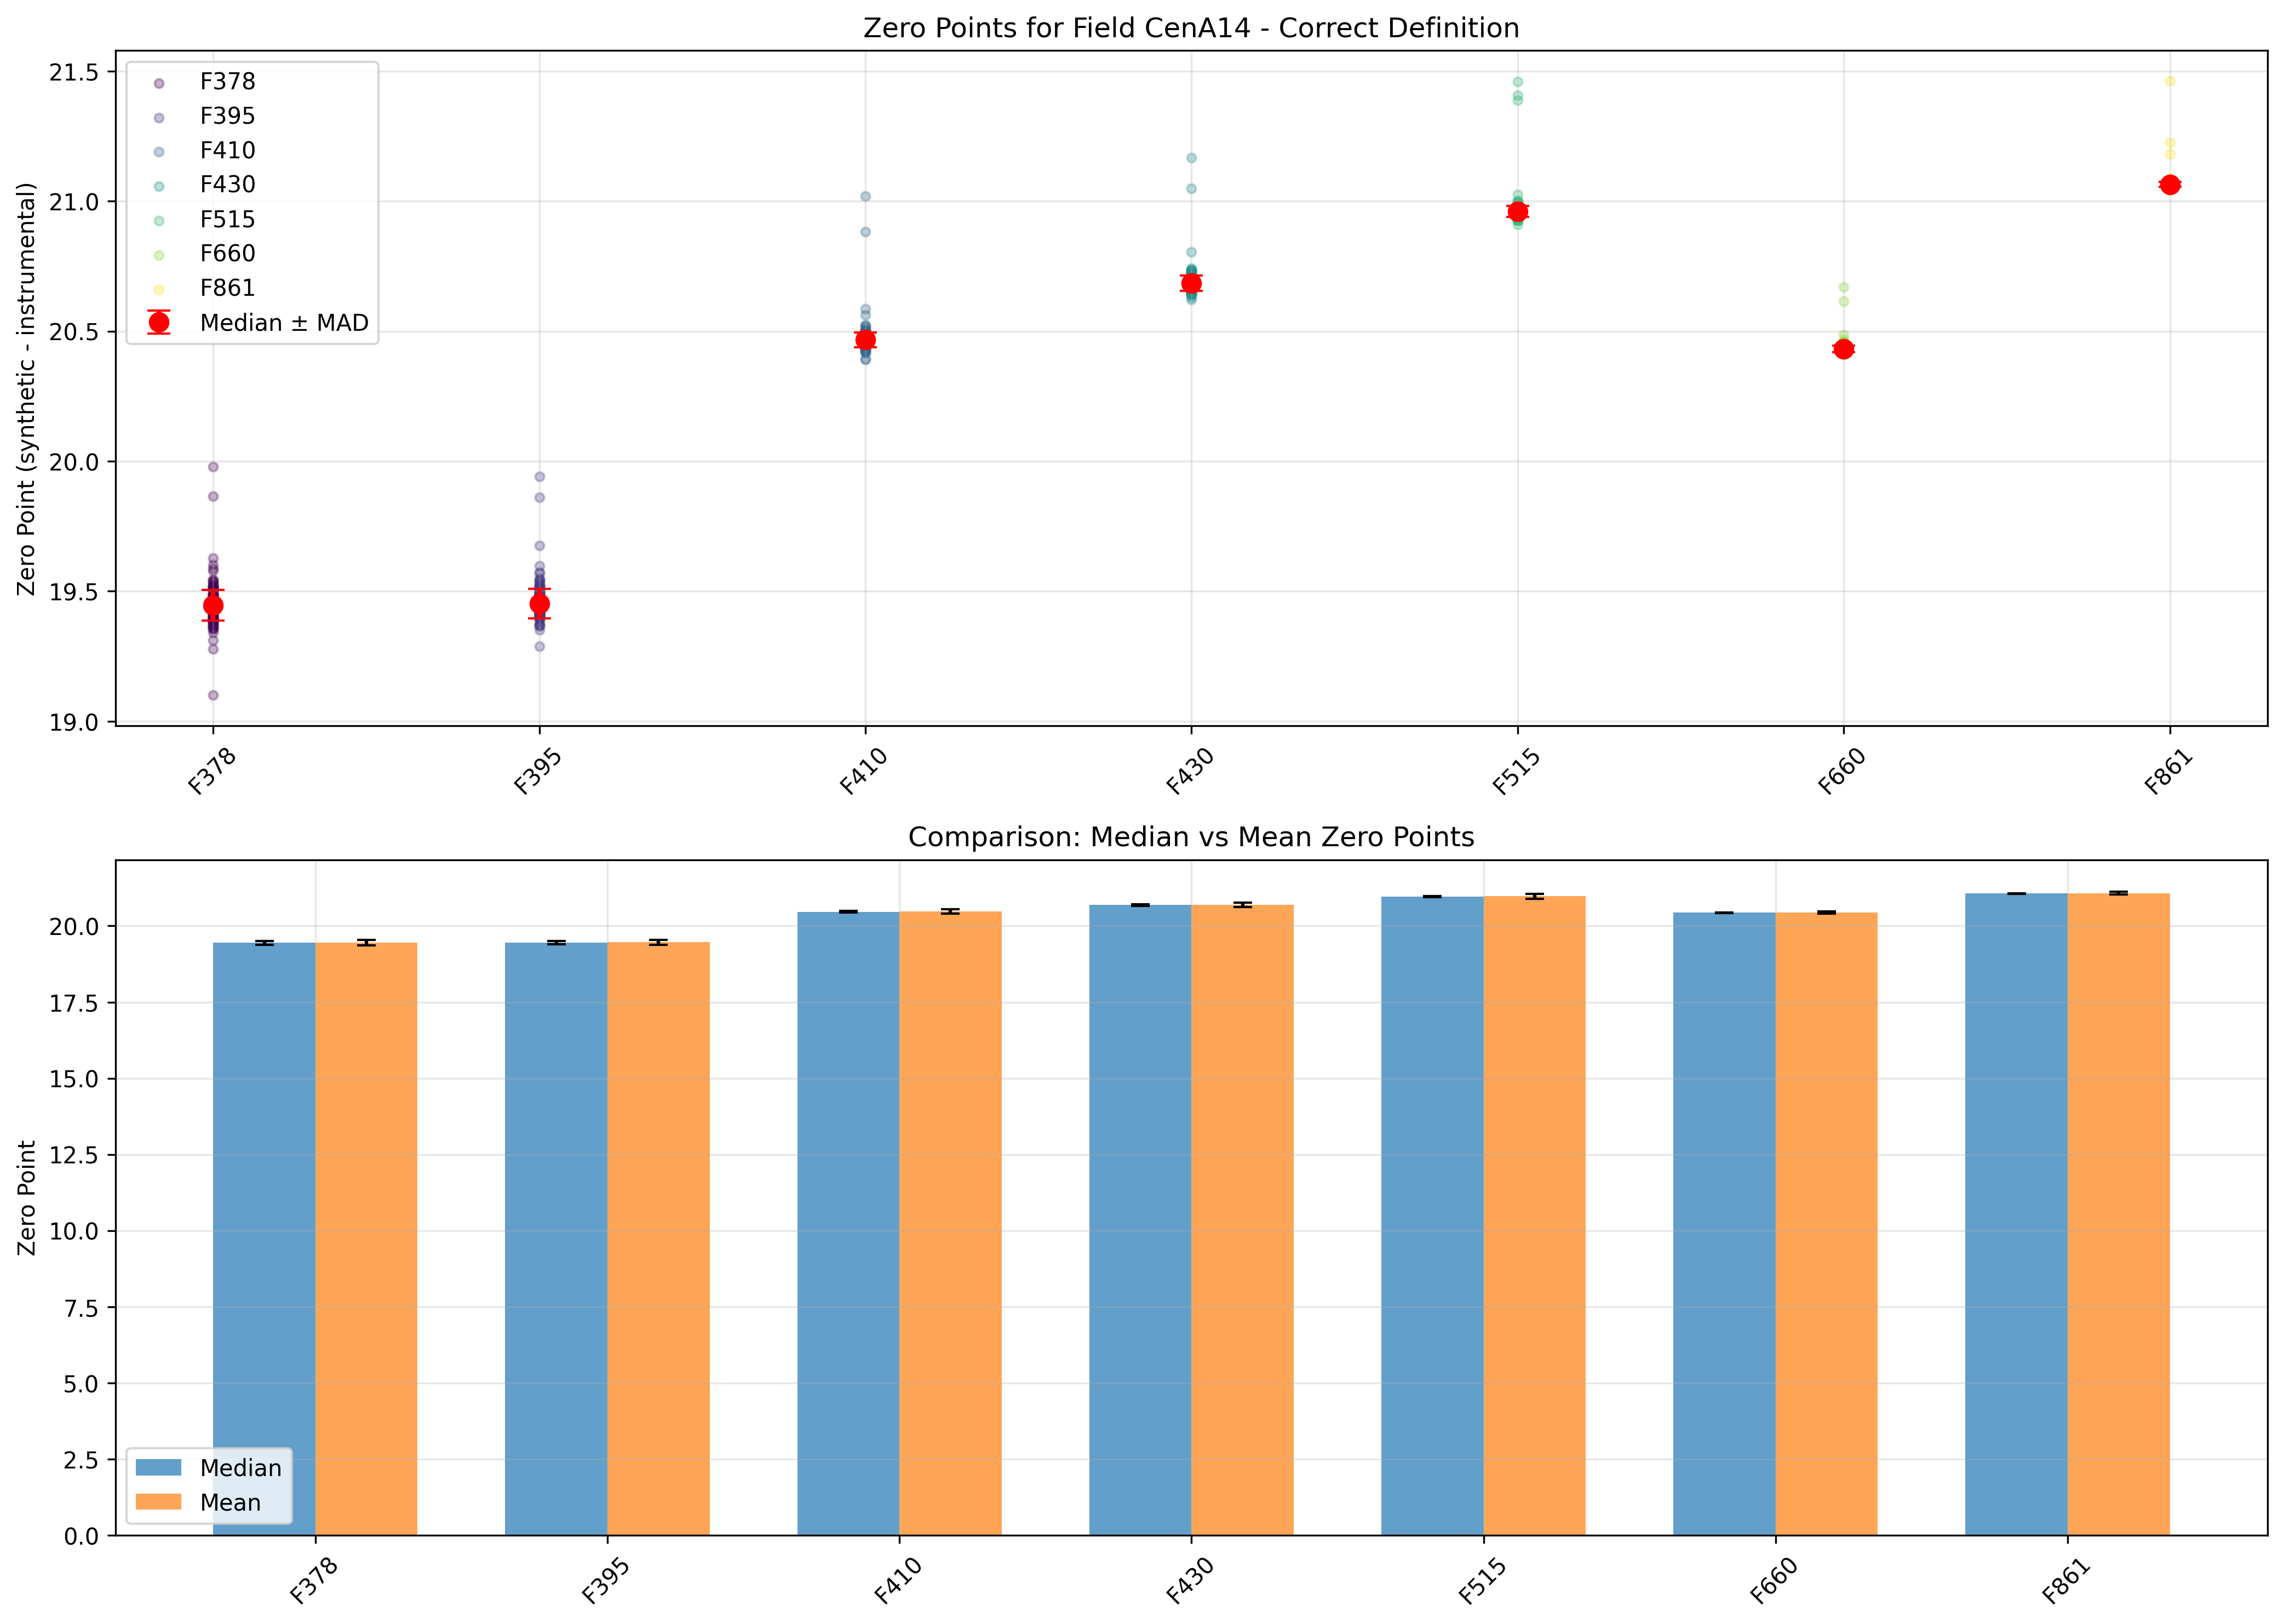

The table this chart was drawn from, first rows:
Filter, Median_ZP, MAD, STD_MAD, Mean_ZP, STD, Mean_Clipped, Median_Clipped, STD_Clipped, N_Stars, Min, Max, Q25, Q75
mag_F378, 19.45, 0.0396, 0.0586, 19.45, 0.0965, 19.45, 19.44, 0.0582, 100, 19.1, 19.98, 19.41, 19.49
mag_F395, 19.45, 0.0381, 0.0565, 19.47, 0.0839, 19.46, 19.45, 0.0499, 100, 19.29, 19.94, 19.42, 19.49
mag_F410, 20.47, 0.0185, 0.0275, 20.48, 0.0748, 20.46, 20.47, 0.0258, 100, 20.39, 21.02, 20.45, 20.48
mag_F430, 20.68, 0.0203, 0.0301, 20.69, 0.0666, 20.68, 20.68, 0.0266, 100, 20.62, 21.17, 20.66, 20.7
mag_F515, 20.96, 0.0146, 0.0217, 20.97, 0.0808, 20.96, 20.96, 0.0191, 100, 20.91, 21.46, 20.95, 20.98
mag_F660, 20.43, 0.0082, 0.0122, 20.44, 0.0319, 20.43, 20.43, 0.0107, 100, 20.41, 20.67, 20.43, 20.44
mag_F861, 21.06, 0.0063, 0.0093, 21.07, 0.0448, 21.06, 21.06, 0.0089, 100, 21.04, 21.46, 21.06, 21.07
